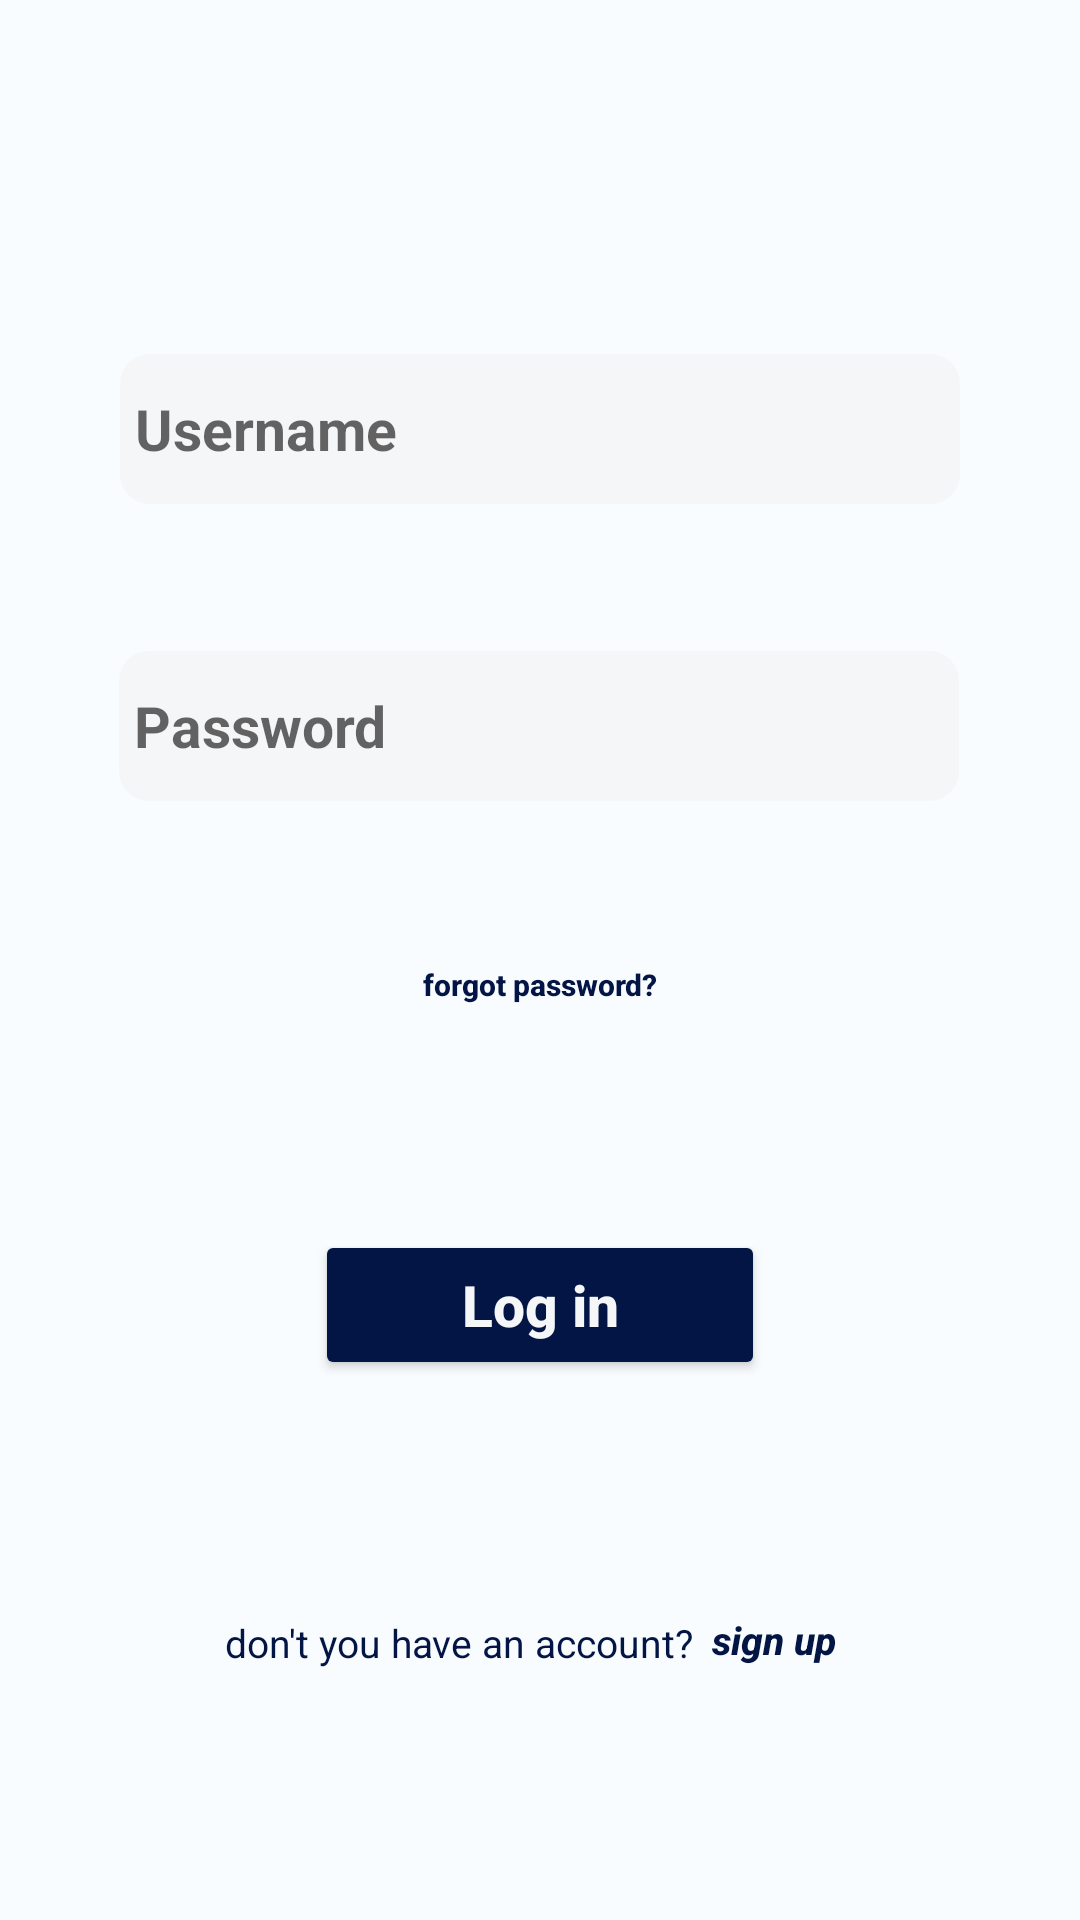

This screen was rendered from an Android layout file. Write that file and the resources it references.
<!-- AndroidManifest.xml: application theme Theme.BlueAlarm -->
<!-- res/layout/activity_login.xml -->
<?xml version="1.0" encoding="utf-8"?>
<androidx.constraintlayout.widget.ConstraintLayout xmlns:android="http://schemas.android.com/apk/res/android"
    xmlns:app="http://schemas.android.com/apk/res-auto"
    xmlns:tools="http://schemas.android.com/tools"
    android:layout_width="match_parent"
    android:layout_height="match_parent"
    android:background="#1AA2D6F9"
    android:backgroundTint="@color/backgroundColor"
    tools:context=".Login">

    <EditText
        android:id="@+id/username"
        android:layout_width="280dp"
        android:layout_height="50dp"
        android:layout_marginStart="۰dp"
        android:background="@drawable/custom_text"
        android:hint="Username"
        android:paddingLeft="5dp"
        android:shadowColor="#EF1515"
        android:singleLine="false"
        android:textColor="#031544"
        android:textSize="19sp"
        android:textStyle="bold"
        app:layout_constraintBottom_toBottomOf="parent"
        app:layout_constraintEnd_toEndOf="parent"
        app:layout_constraintStart_toStartOf="parent"
        app:layout_constraintTop_toTopOf="parent"
        app:layout_constraintVertical_bias="0.2" />

    <EditText
        android:id="@+id/password"
        android:layout_width="280dp"
        android:layout_height="50dp"
        android:background="@drawable/custom_text"
        android:ems="10"
        android:hint="Password"
        android:inputType="textPassword"
        android:paddingLeft="5dp"
        android:singleLine="false"
        android:textColor="#031544"
        android:textSize="19sp"
        android:textStyle="bold"
        app:layout_constraintBottom_toBottomOf="parent"
        app:layout_constraintEnd_toEndOf="parent"
        app:layout_constraintHorizontal_bias="0.497"
        app:layout_constraintStart_toStartOf="parent"
        app:layout_constraintTop_toTopOf="parent"
        app:layout_constraintVertical_bias="0.368" />

    <Button
        android:id="@+id/loginbutton2"
        android:layout_width="150dp"
        android:layout_height="50dp"
        android:layout_marginTop="۰dp"
        android:backgroundTint="@color/btn_color"
        android:clickable="true"
        android:text="Log in"
        android:textAllCaps="false"
        android:textColor="#F5F6F8"
        android:textSize="19sp"
        android:textStyle="bold"
        app:cornerRadius="40dp"
        app:layout_constraintBottom_toBottomOf="parent"
        app:layout_constraintEnd_toEndOf="parent"
        app:layout_constraintStart_toStartOf="parent"
        app:layout_constraintTop_toTopOf="parent"
        app:layout_constraintVertical_bias="0.695" />

    <TextView
        android:id="@+id/noaccounttext"
        android:layout_width="wrap_content"
        android:layout_height="wrap_content"
        android:layout_marginTop="۰dp"
        android:layout_marginBottom="۰dp"
        android:clickable="false"
        android:text="don't you have an account?"
        android:textColor="#031544"
        android:textSize="13sp"
        app:layout_constraintBottom_toBottomOf="parent"
        app:layout_constraintEnd_toEndOf="parent"
        app:layout_constraintHorizontal_bias="0.368"
        app:layout_constraintStart_toStartOf="parent"
        app:layout_constraintTop_toBottomOf="@+id/loginbutton2"
        app:layout_constraintVertical_bias="0.485" />

    <Button
        android:id="@+id/signupbutton2"
        style="@style/Widget.AppCompat.Button"
        android:layout_width="70dp"
        android:layout_height="wrap_content"
        android:layout_marginStart="۰dp"
        android:layout_marginEnd="۰dp"
        android:background="#00A2D6F9"
        android:insetLeft="0dp"
        android:paddingLeft="6dp"
        android:paddingRight="5dp"
        android:text="sign up"
        android:textAlignment="textStart"
        android:textAllCaps="false"
        android:textColor="@color/btn_color"
        android:textSize="13sp"
        android:textStyle="bold|italic"
        app:layout_constraintBottom_toBottomOf="parent"
        app:layout_constraintEnd_toEndOf="parent"
        app:layout_constraintHorizontal_bias="0.0"
        app:layout_constraintStart_toEndOf="@+id/noaccounttext"
        app:layout_constraintTop_toTopOf="parent"
        app:layout_constraintVertical_bias="0.883" />

    <Button
        android:id="@+id/forgotpassbutton"
        android:layout_width="wrap_content"
        android:layout_height="wrap_content"
        android:layout_marginTop="۰dp"
        android:layout_marginBottom="۰dp"
        android:background="#00F7F8F8"
        android:clickable="true"
        android:text="forgot password?"
        android:textAllCaps="false"
        android:textColor="#031544"
        android:textSize="10sp"
        android:textStyle="bold"
        app:layout_constraintBottom_toTopOf="@+id/loginbutton2"
        app:layout_constraintEnd_toEndOf="parent"
        app:layout_constraintStart_toStartOf="parent"
        app:layout_constraintTop_toBottomOf="@+id/password"
        app:layout_constraintVertical_bias="0.392" />
</androidx.constraintlayout.widget.ConstraintLayout>
<!-- resources referenced by this layout -->
<resources>
  <color name="backgroundColor">#BFA2D6F9</color>
  <color name="btn_color">#031544</color>
  <!-- drawable custom_text (drawable) -->
  <?xml version="1.0" encoding="utf-8"?>
  <shape xmlns:android="http://schemas.android.com/apk/res/android" android:shape="rectangle">
      <solid android:color="#F5F6F8"/>
      <corners android:radius="10dp"/>
  
  </shape>
  <style name="Theme.BlueAlarm" parent="Theme.MaterialComponents.DayNight.NoActionBar">
          
          <item name="colorPrimary">@color/purple_500</item>
          <item name="colorPrimaryVariant">@color/purple_700</item>
          <item name="colorOnPrimary">@color/white</item>
          
          <item name="colorSecondary">@color/teal_200</item>
          <item name="colorSecondaryVariant">@color/teal_700</item>
          <item name="colorOnSecondary">@color/black</item>
          
          <item name="android:statusBarColor" tools:targetApi="l">?attr/colorPrimaryVariant</item>
          
      </style>
  <color name="purple_500">#FF6200EE</color>
  <color name="purple_700">#FF3700B3</color>
  <color name="white">#FFFFFFFF</color>
  <color name="teal_200">#FF03DAC5</color>
  <color name="teal_700">#FF018786</color>
  <color name="black">#FF000000</color>
</resources>
